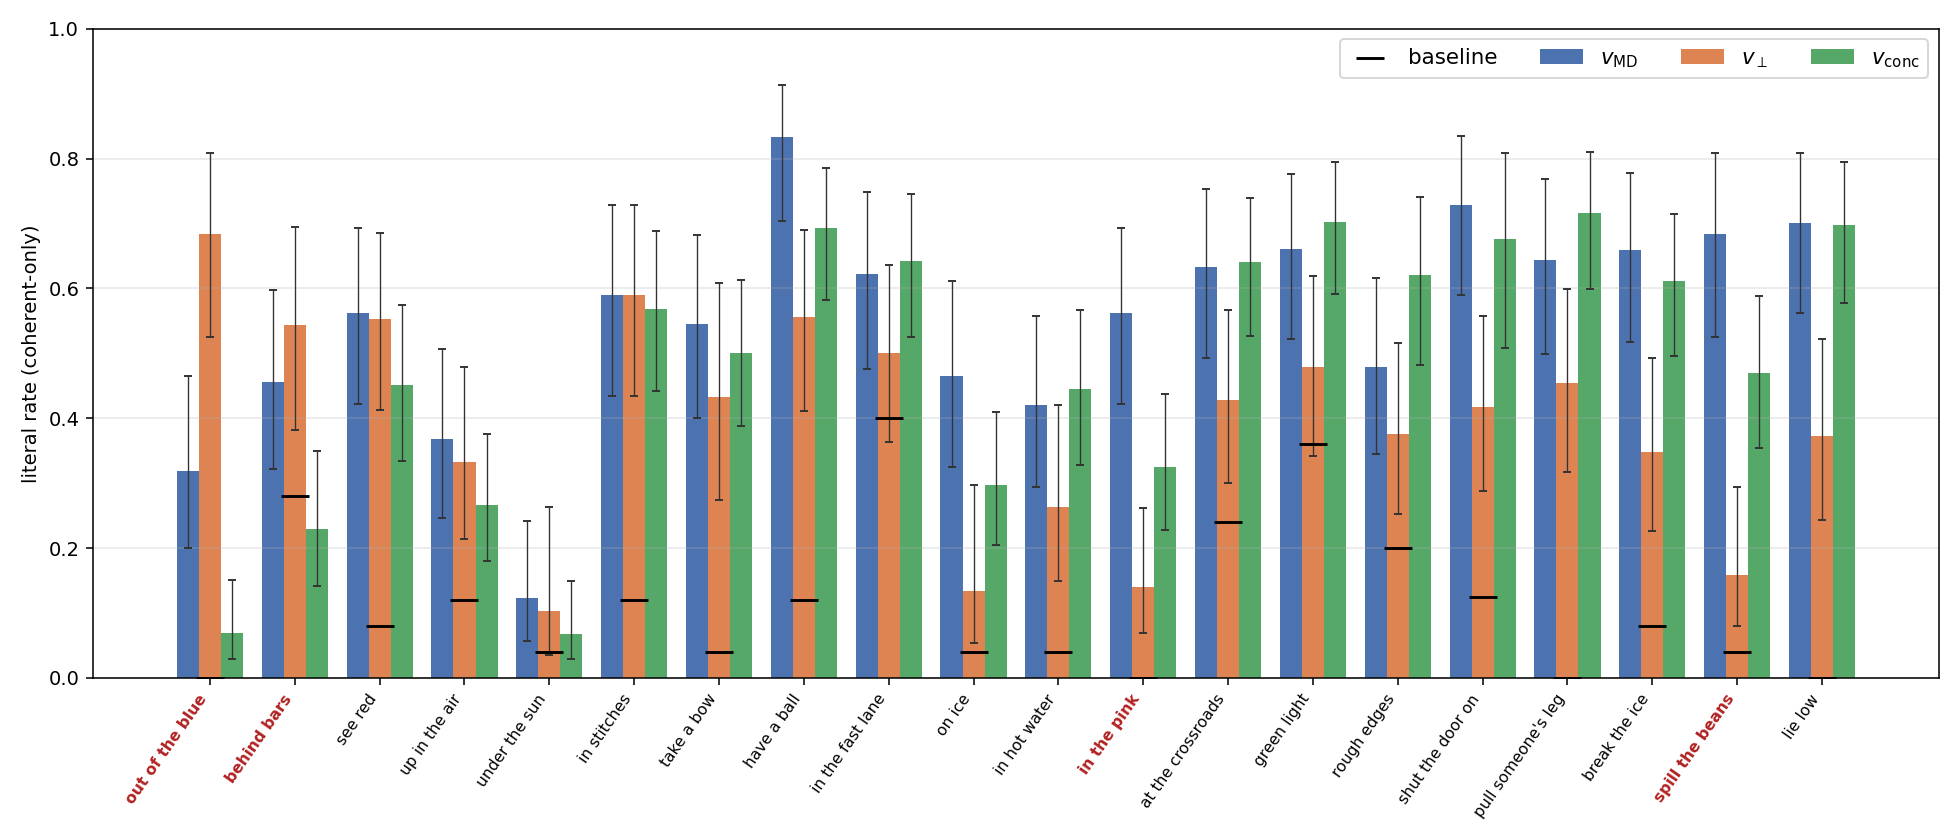

Source data for this figure (header and first rows):
idiom, flagship, baseline, vIDIOM, vIDIOM_lo, vIDIOM_hi, vIDIOM_n, vPERP, vPERP_lo, vPERP_hi, vPERP_n, vBRY, vBRY_lo, vBRY_hi, vBRY_n, vBRY_minus_vPERP
out of the blue, True, 0.0, 0.3182, 0.2, 0.4656, 44, 0.6842, 0.5254, 0.8092, 38, 0.0685, 0.0296, 0.1505, 73, -0.6157
behind bars, True, 0.28, 0.4565, 0.3215, 0.5982, 46, 0.5429, 0.3819, 0.6953, 35, 0.2295, 0.1419, 0.3491, 61, -0.3133
see red, False, 0.08, 0.5625, 0.4227, 0.693, 48, 0.5532, 0.4125, 0.6859, 47, 0.4516, 0.3342, 0.5747, 62, -0.1016
up in the air, False, 0.12, 0.3673, 0.2466, 0.5073, 49, 0.3333, 0.2136, 0.4793, 45, 0.2667, 0.1798, 0.3763, 75, -0.0667
under the sun, False, 0.04, 0.1224, 0.0573, 0.2424, 49, 0.1034, 0.0358, 0.2639, 29, 0.0676, 0.0292, 0.1486, 74, -0.0359
in stitches, False, 0.12, 0.5897, 0.4342, 0.7292, 39, 0.5897, 0.4342, 0.7292, 39, 0.569, 0.4412, 0.6882, 58, -0.0208
take a bow, False, 0.04, 0.5455, 0.4007, 0.6829, 44, 0.4333, 0.2738, 0.608, 30, 0.5, 0.3875, 0.6125, 72, 0.0667
have a ball, False, 0.12, 0.8333, 0.7042, 0.913, 48, 0.5556, 0.4118, 0.6906, 45, 0.6933, 0.5817, 0.7861, 75, 0.1378
in the fast lane, False, 0.4, 0.6222, 0.4763, 0.7489, 45, 0.5, 0.3639, 0.6361, 48, 0.6429, 0.5259, 0.745, 70, 0.1429
on ice, False, 0.04, 0.4651, 0.3251, 0.6108, 43, 0.1333, 0.0531, 0.2968, 30, 0.2973, 0.2053, 0.4093, 74, 0.164
in hot water, False, 0.04, 0.42, 0.2937, 0.5577, 50, 0.2632, 0.1497, 0.4201, 38, 0.4444, 0.3285, 0.5668, 63, 0.1813
in the pink, True, 0.0, 0.5625, 0.4227, 0.693, 48, 0.14, 0.0695, 0.2619, 50, 0.3243, 0.2286, 0.4373, 74, 0.1843
at the crossroads, False, 0.24, 0.6327, 0.4927, 0.7534, 49, 0.4286, 0.3002, 0.5673, 49, 0.64, 0.527, 0.7394, 75, 0.2114
green light, False, 0.36, 0.66, 0.5215, 0.7756, 50, 0.4783, 0.3412, 0.6186, 46, 0.7027, 0.5907, 0.7947, 74, 0.2244
rough edges, False, 0.2, 0.4792, 0.3447, 0.6167, 48, 0.375, 0.2522, 0.5164, 48, 0.62, 0.4815, 0.7414, 50, 0.245
shut the door on, False, 0.125, 0.7292, 0.59, 0.8343, 48, 0.4167, 0.2885, 0.5572, 48, 0.6765, 0.5084, 0.8087, 34, 0.2598
pull someone's leg, False, 0.0, 0.6444, 0.4984, 0.7678, 45, 0.4545, 0.3171, 0.5993, 44, 0.7164, 0.5991, 0.8103, 67, 0.2619
break the ice, False, 0.08, 0.6596, 0.5167, 0.7783, 47, 0.3478, 0.2268, 0.4923, 46, 0.6111, 0.4956, 0.7153, 72, 0.2633
spill the beans, True, 0.04, 0.6842, 0.5254, 0.8092, 38, 0.1591, 0.0793, 0.2937, 44, 0.4697, 0.3543, 0.5884, 66, 0.3106
lie low, False, 0.0, 0.7, 0.5625, 0.809, 50, 0.3721, 0.2438, 0.5214, 43, 0.697, 0.5778, 0.7945, 66, 0.3249
